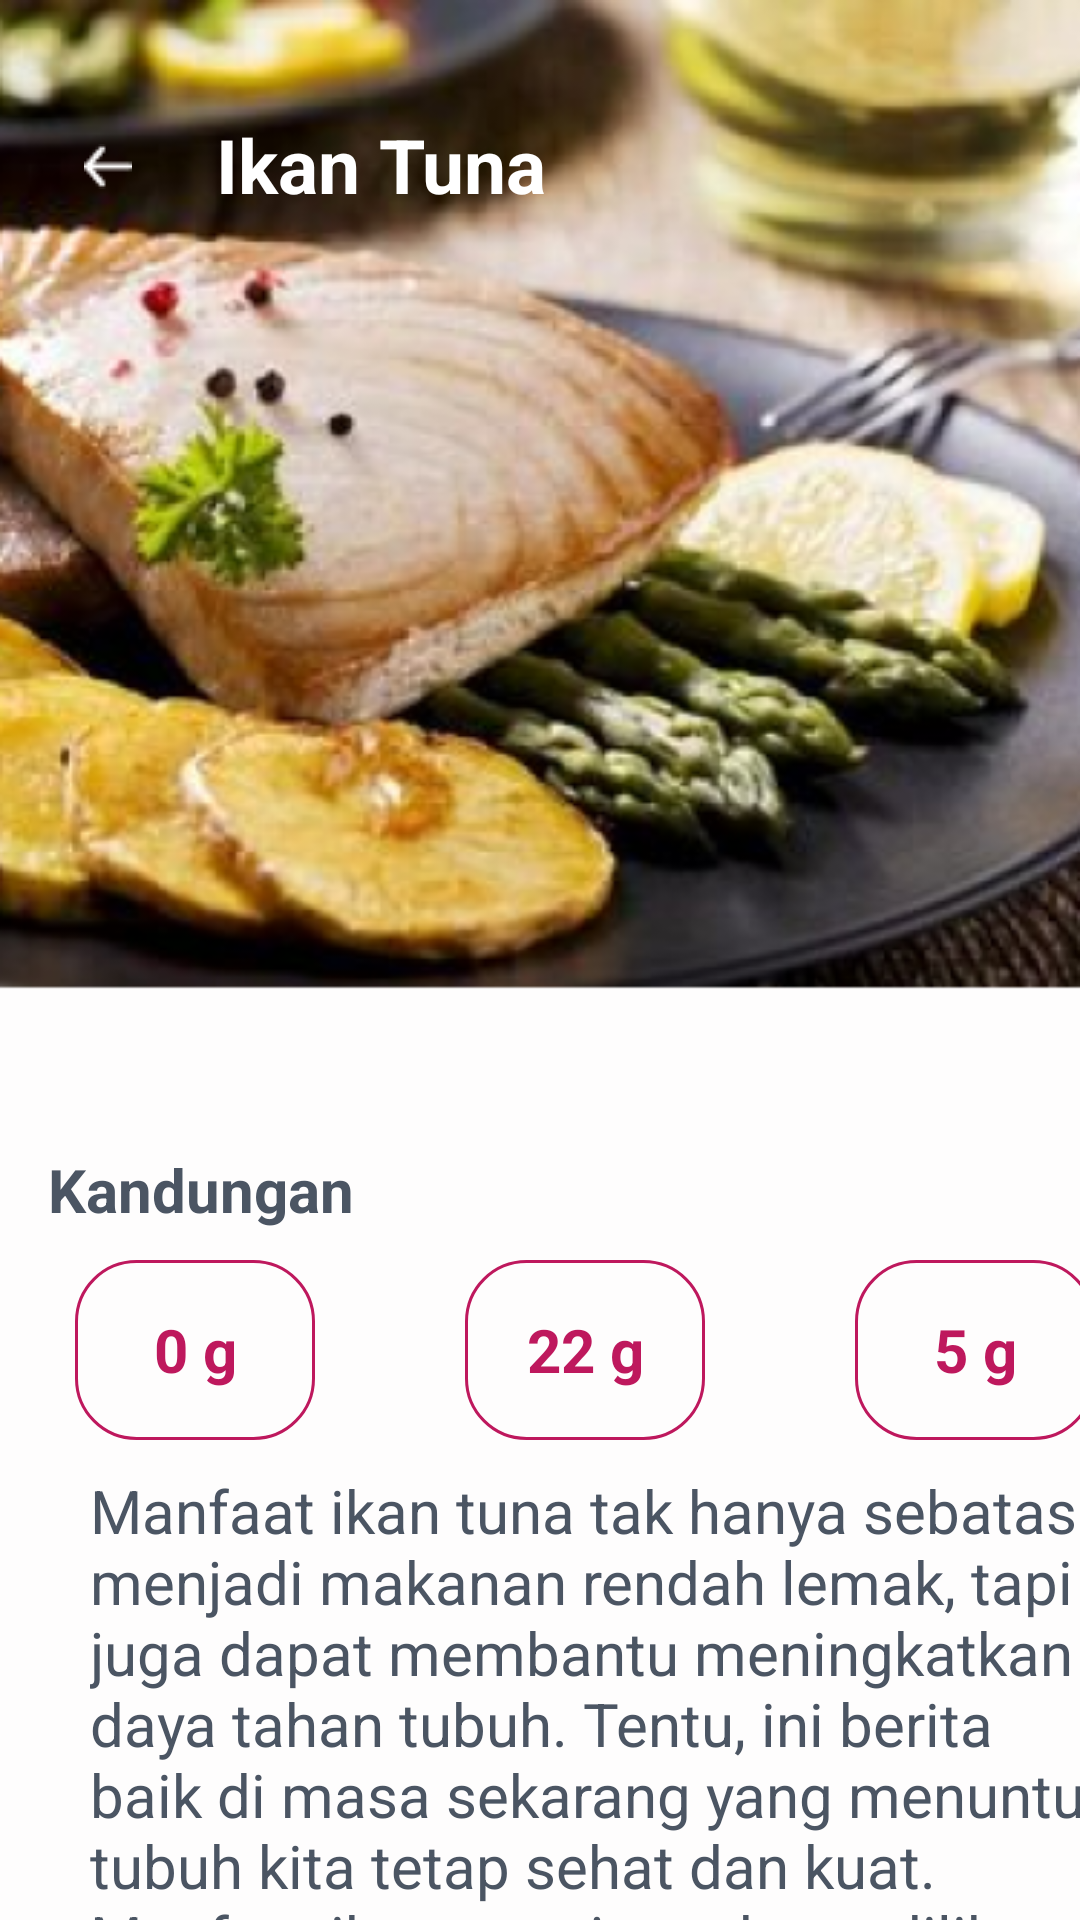

The Android layout XML behind this screen, and the referenced resources:
<!-- AndroidManifest.xml: application theme Theme.HealthyCareMassive -->
<!-- res/layout/activity_ikan_tuna.xml -->
<?xml version="1.0" encoding="utf-8"?>
<LinearLayout xmlns:android="http://schemas.android.com/apk/res/android"
    xmlns:app="http://schemas.android.com/apk/res-auto"
    xmlns:tools="http://schemas.android.com/tools"
    android:layout_width="match_parent"
    android:layout_height="match_parent"
    android:background="@drawable/bgikantuna"
    android:orientation="vertical"
    tools:context=".IkanTunaActivity">
    <LinearLayout
        android:layout_width="match_parent"
        android:layout_height="wrap_content"
        android:layout_marginTop="30dp"
        android:orientation="horizontal">


        <ImageButton
            android:layout_width="wrap_content"
            android:layout_height="wrap_content"
            android:layout_marginLeft="16dp"
            android:layout_marginTop="8dp"
            android:backgroundTint="#00FFFFFF"
            android:src="@drawable/backikon"/>

        <TextView
            android:layout_width="wrap_content"
            android:layout_height="wrap_content"
            android:text="Ikan Tuna"
            android:textSize="25sp"
            android:textStyle="bold"
            android:layout_marginLeft="16dp"
            android:layout_marginTop="8dp"
            android:textColor="@color/white"/>

    </LinearLayout>

    <LinearLayout
        android:layout_width="match_parent"
        android:layout_height="wrap_content"
        android:layout_marginTop="290dp"
        android:orientation="horizontal">

        <TextView
            android:layout_width="wrap_content"
            android:layout_height="wrap_content"
            android:text="Kandungan"
            android:textSize="20sp"
            android:textStyle="bold"
            android:layout_marginLeft="16dp"
            android:layout_marginTop="20dp"
            android:textColor="#4B5563"/>

    </LinearLayout>
    <LinearLayout
        android:layout_width="wrap_content"
        android:layout_height="wrap_content"
        android:orientation="horizontal"
        android:gravity="center"
        android:layout_marginTop="10dp">
        <TextView
            android:layout_width="80dp"
            android:layout_height="60dp"
            android:layout_marginLeft="30dp"
            android:text="0 g"
            android:textSize="20sp"
            android:gravity="center"
            android:textStyle="bold"
            android:background="@drawable/shapebar"
            android:textColor="#BE185D"/>
        <TextView
            android:layout_width="80dp"
            android:layout_height="60dp"
            android:layout_marginLeft="50dp"
            android:text="22 g"
            android:textSize="20sp"
            android:gravity="center"
            android:textStyle="bold"
            android:background="@drawable/shapebar"
            android:textColor="#BE185D"/>

        <TextView
            android:layout_width="80dp"
            android:layout_height="60dp"
            android:layout_marginLeft="50dp"
            android:background="@drawable/shapebar"
            android:gravity="center"
            android:text="5 g"
            android:textColor="#BE185D"
            android:textSize="20sp"
            android:textStyle="bold" />


    </LinearLayout>
    <LinearLayout
        android:layout_width="wrap_content"
        android:layout_height="wrap_content">

        <TextView
            android:layout_width="343dp"
            android:layout_height="150dp"
            android:layout_marginLeft="30dp"
            android:layout_marginTop="10dp"
            android:layout_marginRight="30dp"
            android:text="Manfaat ikan tuna tak hanya sebatas menjadi makanan rendah lemak, tapi juga dapat membantu meningkatkan daya tahan tubuh. Tentu, ini berita baik di masa sekarang yang menuntut tubuh kita tetap sehat dan kuat. Manfaat ikan tuna juga dapat dilihat dari kaya akan kandungan gizinya. Mulai dari protein hingga omega-3."
            android:textColor="#4B5563"
            android:textSize="20dp" />
    </LinearLayout>

    <LinearLayout
        android:layout_width="wrap_content"
        android:layout_height="wrap_content">

        <RelativeLayout
            android:layout_width="wrap_content"
            android:layout_height="wrap_content">

            <com.google.android.material.bottomnavigation.BottomNavigationView
                android:id="@+id/bottom"
                android:layout_width="match_parent"
                android:layout_height="wrap_content"
                android:layout_alignParentBottom="true"
                app:itemBackground="@color/white"
                app:itemIconTint="@drawable/selector"
                app:itemTextColor="@drawable/selector"
                app:menu="@menu/menu_navigation" />

        </RelativeLayout>
    </LinearLayout>


</LinearLayout>
<!-- resources referenced by this layout -->
<resources>
  <color name="white">#FFFFFFFF</color>
  <!-- drawable backikon: png bitmap (drawable, 276 bytes) -->
  <!-- drawable bgikantuna: png bitmap (drawable, 229551 bytes) -->
  <!-- drawable selector (drawable) -->
  <?xml version="1.0" encoding="utf-8"?>
  <selector xmlns:android="http://schemas.android.com/apk/res/android">
  
      <item
          android:state_selected="true"
          android:color="@android:color/darker_gray"/>
  
      <item
          android:state_selected="false"
          android:color="@android:color/darker_gray"/>
  
  </selector>
  <!-- drawable shapebar (drawable) -->
  <?xml version="1.0" encoding="utf-8"?>
  <shape xmlns:android="http://schemas.android.com/apk/res/android">
      <solid android:color="@color/putih"/>
      <corners android:radius="20dp"/>
      <stroke android:color="@color/pink"  android:width="1dp"/>
  </shape>
  <style name="Theme.HealthyCareMassive" parent="Theme.MaterialComponents.DayNight.DarkActionBar">
          
          <item name="colorPrimary">@color/purple_500</item>
          <item name="colorPrimaryVariant">@color/purple_700</item>
          <item name="colorOnPrimary">@color/white</item>
          
          <item name="colorSecondary">@color/teal_200</item>
          <item name="colorSecondaryVariant">@color/teal_700</item>
          <item name="colorOnSecondary">@color/black</item>
          
          <item name="android:statusBarColor" tools:targetApi="l">?attr/colorPrimaryVariant</item>
          
      </style>
  <color name="putih">#FEFDFD</color>
  <color name="pink">#BE185D</color>
  <color name="purple_500">#FF6200EE</color>
  <color name="purple_700">#FF3700B3</color>
  <color name="teal_200">#FF03DAC5</color>
  <color name="teal_700">#FF018786</color>
  <color name="black">#FF000000</color>
</resources>
